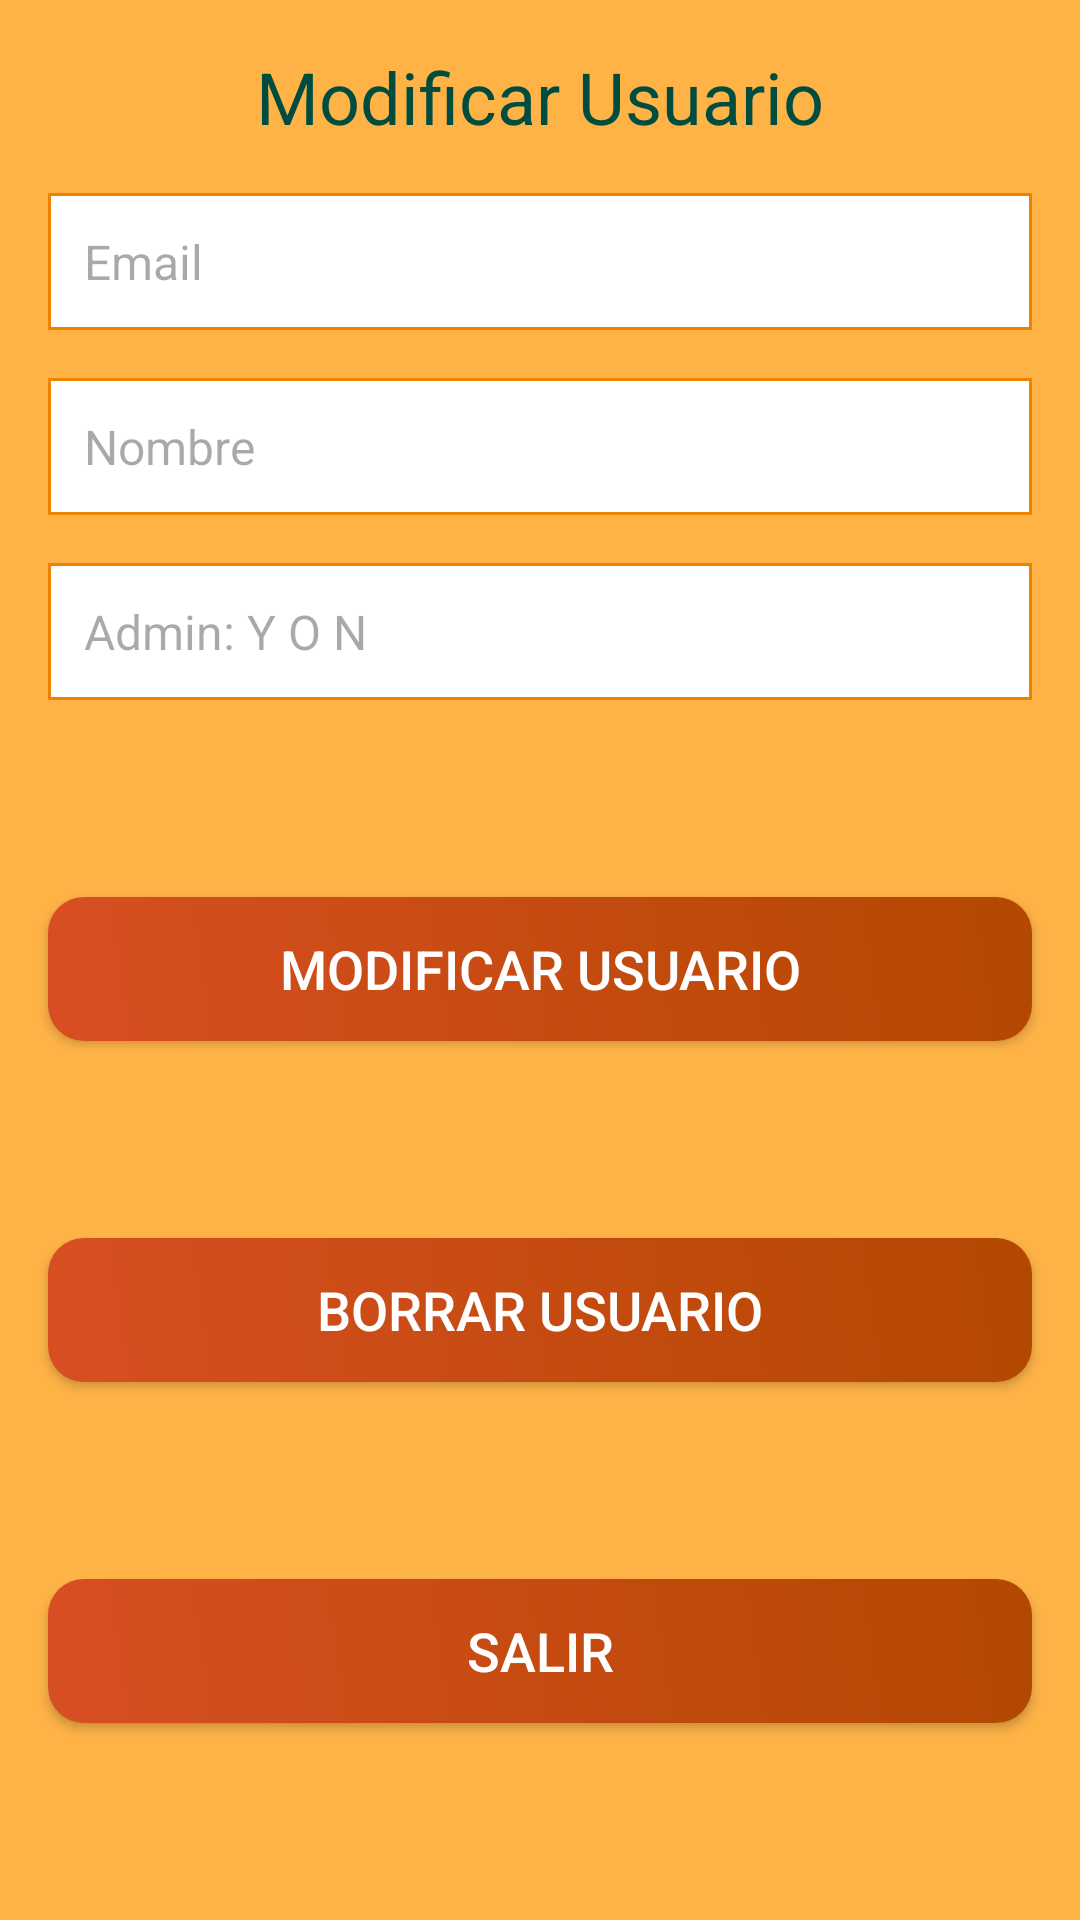

Here is an Android app screen rendered from its layout file. Give the layout XML and the strings, colors and styles it references.
<!-- AndroidManifest.xml: application theme Theme.GestionMultiServicios -->
<!-- res/layout/activity_modificar_user.xml -->
<?xml version="1.0" encoding="utf-8"?>
<androidx.constraintlayout.widget.ConstraintLayout xmlns:android="http://schemas.android.com/apk/res/android"
    xmlns:app="http://schemas.android.com/apk/res-auto"
    xmlns:tools="http://schemas.android.com/tools"
    android:layout_width="match_parent"
    android:layout_height="match_parent"
    android:background="#FFB347"
    android:id="@+id/mainUsersActivity"
    tools:context=".View.ModificarUsuarioActivity">

    
    <TextView
        android:id="@+id/titleTextView"
        android:layout_width="0dp"
        android:layout_height="wrap_content"
        android:text="Modificar Usuario"
        android:textSize="24sp"
        android:textColor="#004d40"
        android:layout_margin="16dp"
        android:gravity="center"
        app:layout_constraintTop_toTopOf="parent"
        app:layout_constraintStart_toStartOf="parent"
        app:layout_constraintEnd_toEndOf="parent"
        app:layout_constraintWidth_min="0dp" />

    
    <EditText
        android:id="@+id/editText1"
        android:layout_width="0dp"
        android:layout_height="wrap_content"
        android:hint="Email"
        android:padding="12dp"
        android:background="@drawable/edittext_background"
        android:textColor="#004d40"
        android:textSize="16sp"
        android:layout_margin="16dp"
        app:layout_constraintTop_toBottomOf="@+id/titleTextView"
        app:layout_constraintStart_toStartOf="parent"
        app:layout_constraintEnd_toEndOf="parent"
        app:layout_constraintWidth_min="0dp" />

    
    <EditText
        android:id="@+id/editText2"
        android:layout_width="0dp"
        android:layout_height="wrap_content"
        android:hint="Nombre"
        android:padding="12dp"
        android:background="@drawable/edittext_background"
        android:textColor="#004d40"
        android:textSize="16sp"
        android:layout_margin="16dp"
        app:layout_constraintTop_toBottomOf="@+id/editText1"
        app:layout_constraintStart_toStartOf="parent"
        app:layout_constraintEnd_toEndOf="parent"
        app:layout_constraintWidth_min="0dp" />

    
    <EditText
        android:id="@+id/editText3"
        android:layout_width="0dp"
        android:layout_height="wrap_content"
        android:hint="Admin: Y O N"
        android:padding="12dp"
        android:background="@drawable/edittext_background"
        android:textColor="#004d40"
        android:textSize="16sp"
        android:layout_margin="16dp"
        app:layout_constraintTop_toBottomOf="@+id/editText2"
        app:layout_constraintStart_toStartOf="parent"
        app:layout_constraintEnd_toEndOf="parent"
        app:layout_constraintWidth_min="0dp" />

    
    <Button
        android:id="@+id/modificarUsuarioBtn"
        android:layout_width="0dp"
        android:layout_height="wrap_content"
        android:text="Modificar Usuario"
        android:textSize="18sp"
        android:textColor="#FFFFFF"
        android:background="@drawable/button_background"
        android:layout_marginStart="16dp"
        android:layout_marginEnd="16dp"
        app:layout_constraintTop_toBottomOf="@+id/editText3"
        app:layout_constraintStart_toStartOf="parent"
        app:layout_constraintEnd_toEndOf="parent"
        app:layout_constraintBottom_toTopOf="@+id/borrarUsuarioBtn"
        app:layout_constraintWidth_min="0dp" />

    
    <Button
        android:id="@+id/borrarUsuarioBtn"
        android:layout_width="0dp"
        android:layout_height="wrap_content"
        android:text="Borrar Usuario"
        android:textSize="18sp"
        android:textColor="#FFFFFF"
        android:background="@drawable/button_background"
        android:layout_marginStart="16dp"
        android:layout_marginEnd="16dp"
        app:layout_constraintTop_toBottomOf="@+id/modificarUsuarioBtn"
        app:layout_constraintStart_toStartOf="parent"
        app:layout_constraintEnd_toEndOf="parent"
        app:layout_constraintBottom_toTopOf="@+id/salirBtn"
        app:layout_constraintWidth_min="0dp" />

    
    <Button
        android:id="@+id/salirBtn"
        android:layout_width="0dp"
        android:layout_height="wrap_content"
        android:text="Salir"
        android:textSize="18sp"
        android:textColor="#FFFFFF"
        android:background="@drawable/button_background"
        android:layout_marginStart="16dp"
        android:layout_marginEnd="16dp"
        app:layout_constraintTop_toBottomOf="@+id/borrarUsuarioBtn"
        app:layout_constraintStart_toStartOf="parent"
        app:layout_constraintEnd_toEndOf="parent"
        app:layout_constraintBottom_toBottomOf="parent"
        app:layout_constraintWidth_min="0dp" />

</androidx.constraintlayout.widget.ConstraintLayout>
<!-- resources referenced by this layout -->
<resources>
  <!-- drawable button_background (drawable) -->
  <?xml version="1.0" encoding="utf-8"?>
  <selector xmlns:android="http://schemas.android.com/apk/res/android">
      <item android:state_pressed="true">
          <shape android:shape="rectangle">
              <solid android:color="#FF5722" />
              <corners android:radius="12dp" />
          </shape>
      </item>
      <item>
          <shape android:shape="rectangle">
              <gradient
                  android:angle="45"
                  android:startColor="#D84E23"
                  android:endColor="#B34800" />
              <corners android:radius="12dp" />
          </shape>
      </item>
  </selector>
  <!-- drawable edittext_background (drawable) -->
  <?xml version="1.0" encoding="utf-8"?>
  <shape xmlns:android="http://schemas.android.com/apk/res/android"
      android:shape="rectangle">
      <solid android:color="#FFFFFF" />
      <stroke android:width="1dp" android:color="#EE8300" />
  </shape>
  <style name="Theme.GestionMultiServicios" parent="Base.Theme.GestionMultiServicios" />
  <style name="Base.Theme.GestionMultiServicios" parent="Theme.Material3.DayNight.NoActionBar">
          
          
      </style>
</resources>
